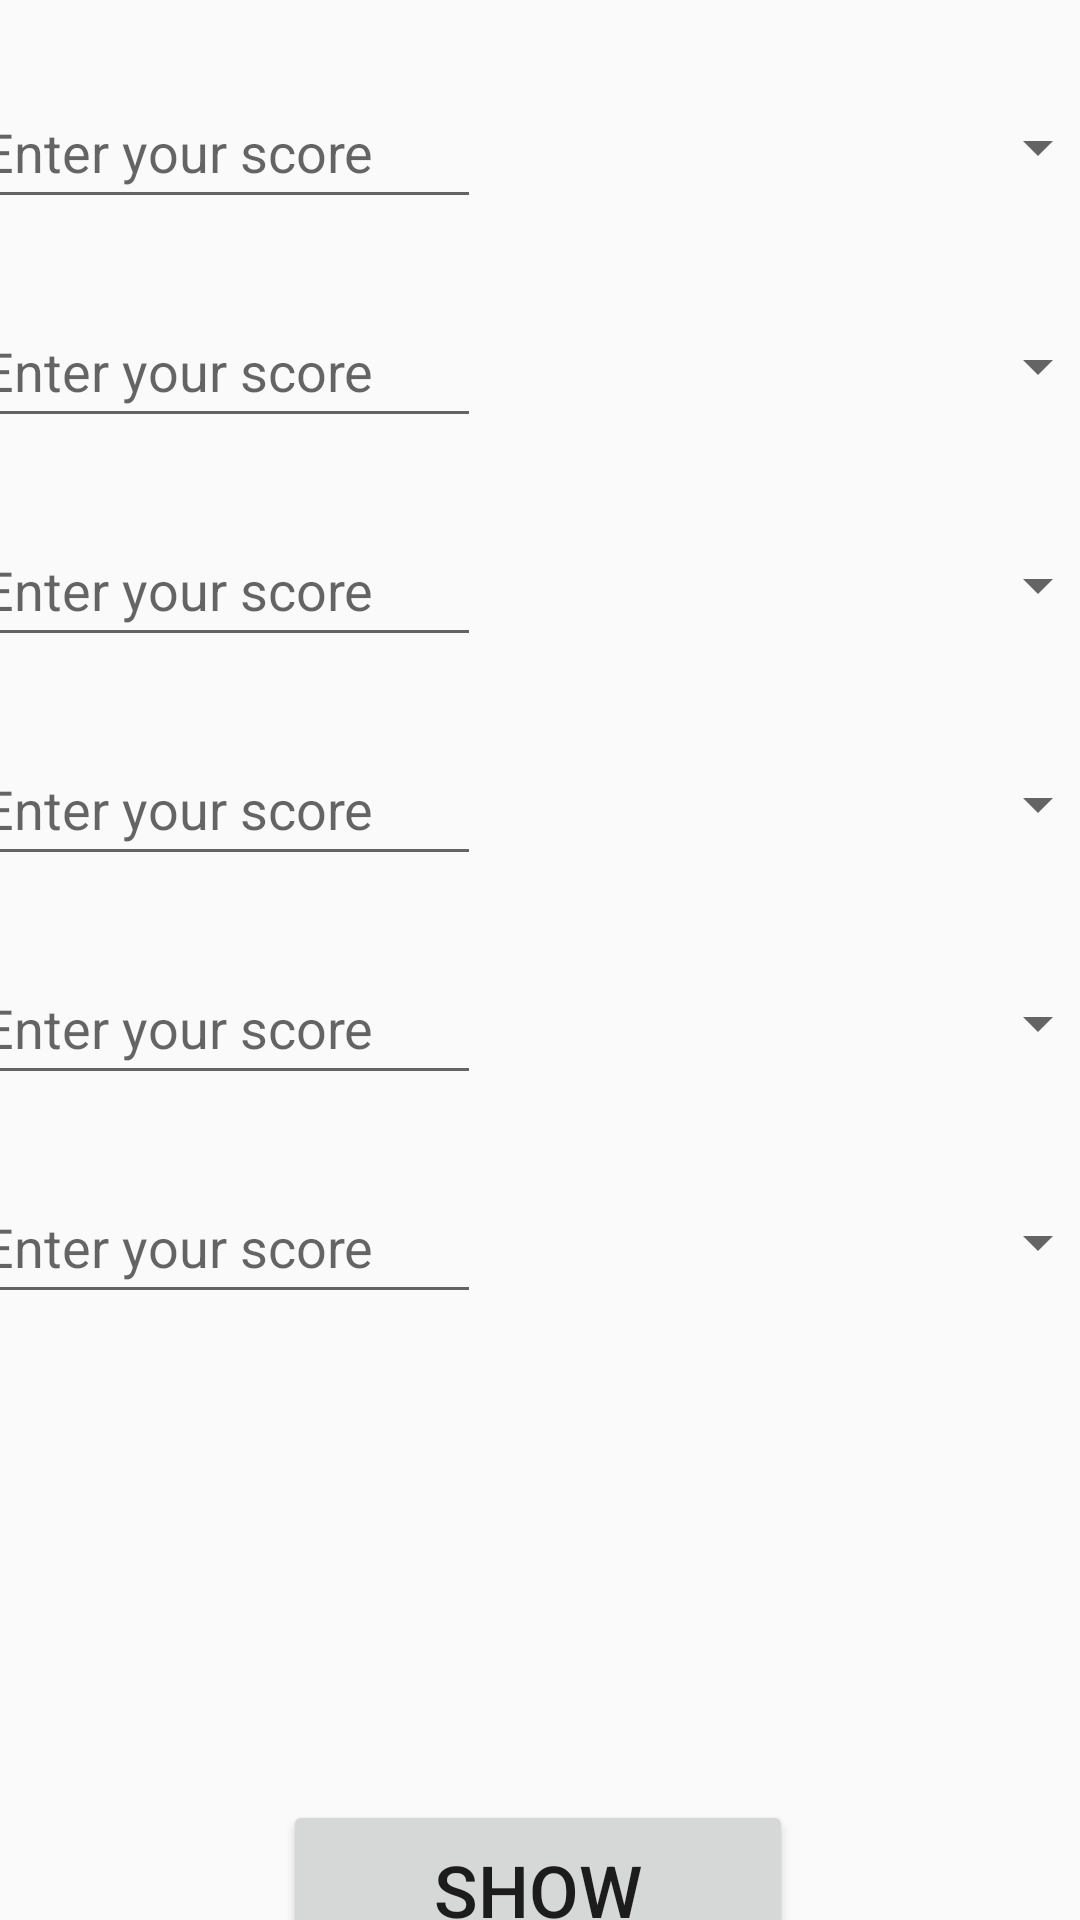

The Android layout XML behind this screen, and the referenced resources:
<!-- AndroidManifest.xml: application theme Theme.SpinnerApp -->
<!-- res/layout/activity_main.xml -->
<?xml version="1.0" encoding="utf-8"?>
<layout
    xmlns:android="http://schemas.android.com/apk/res/android"
    xmlns:app="http://schemas.android.com/apk/res-auto"
    xmlns:tools="http://schemas.android.com/tools">
<androidx.constraintlayout.widget.ConstraintLayout

    android:layout_width="match_parent"
    android:layout_height="match_parent"
    tools:context=".MainActivity">

    <EditText
        android:id="@+id/bal1"
        android:layout_width="170dp"
        android:layout_height="48dp"
        android:layout_marginStart="20dp"
        android:layout_marginTop="25dp"
        android:layout_marginEnd="50dp"
        android:ems="10"
        android:hint="@string/bal_daxil_edin"
        android:inputType="number"
        app:layout_constraintEnd_toStartOf="@+id/s1"
        app:layout_constraintHorizontal_bias="0.5"
        app:layout_constraintHorizontal_chainStyle="spread"
        app:layout_constraintStart_toStartOf="parent"
        app:layout_constraintTop_toTopOf="parent"
        tools:ignore="DuplicateSpeakableTextCheck,DuplicateSpeakableTextCheck" />

    <Spinner
        android:id="@+id/s1"
        android:layout_width="150dp"
        android:layout_height="48dp"
        android:layout_marginStart="10dp"
        android:layout_marginTop="25dp"
        android:layout_marginEnd="20dp"
        app:layout_constraintEnd_toEndOf="parent"
        app:layout_constraintHorizontal_bias="0.5"
        app:layout_constraintStart_toEndOf="@+id/bal1"
        app:layout_constraintTop_toTopOf="parent"
        tools:ignore="SpeakableTextPresentCheck" />

    <EditText
        android:id="@+id/bal2"
        android:layout_width="170dp"
        android:layout_height="48dp"
        android:layout_marginStart="20dp"
        android:layout_marginTop="25dp"
        android:layout_marginEnd="50dp"
        android:ems="10"
        android:hint="@string/bal_daxil_edin"
        android:inputType="number"
        app:layout_constraintEnd_toStartOf="@+id/s2"
        app:layout_constraintHorizontal_bias="1.0"
        app:layout_constraintStart_toStartOf="parent"
        app:layout_constraintTop_toBottomOf="@+id/bal1" />

    <Spinner
        android:id="@+id/s2"
        android:layout_width="150dp"
        android:layout_height="48dp"
        android:layout_marginStart="10dp"
        android:layout_marginTop="25dp"
        android:layout_marginEnd="20dp"
        app:layout_constraintEnd_toEndOf="parent"
        app:layout_constraintStart_toEndOf="@+id/bal2"
        app:layout_constraintTop_toBottomOf="@+id/s1"
        tools:ignore="SpeakableTextPresentCheck" />

    <EditText
        android:id="@+id/bal3"
        android:layout_width="170dp"
        android:layout_height="48dp"
        android:layout_marginStart="20dp"
        android:layout_marginTop="25dp"
        android:layout_marginEnd="50dp"
        android:ems="10"
        android:hint="@string/bal_daxil_edin"
        android:inputType="number"
        app:layout_constraintEnd_toStartOf="@+id/s3"
        app:layout_constraintHorizontal_bias="0.0"
        app:layout_constraintStart_toStartOf="parent"
        app:layout_constraintTop_toBottomOf="@+id/bal2" />

    <Spinner
        android:id="@+id/s3"
        android:layout_width="150dp"
        android:layout_height="48dp"
        android:layout_marginStart="10dp"
        android:layout_marginTop="25dp"
        android:layout_marginEnd="20dp"
        app:layout_constraintEnd_toEndOf="parent"
        app:layout_constraintStart_toEndOf="@+id/bal3"
        app:layout_constraintTop_toBottomOf="@+id/s2"
        tools:ignore="SpeakableTextPresentCheck" />

    <EditText
        android:id="@+id/bal4"
        android:layout_width="170dp"
        android:layout_height="48dp"
        android:layout_marginStart="20dp"
        android:layout_marginTop="25dp"
        android:layout_marginEnd="50dp"
        android:ems="10"
        android:hint="@string/bal_daxil_edin"
        android:inputType="number"
        app:layout_constraintEnd_toStartOf="@+id/s4"
        app:layout_constraintStart_toStartOf="parent"
        app:layout_constraintTop_toBottomOf="@+id/bal3" />

    <Spinner
        android:id="@+id/s4"
        android:layout_width="150dp"
        android:layout_height="48dp"
        android:layout_marginStart="10dp"
        android:layout_marginTop="25dp"
        android:layout_marginEnd="20dp"
        app:layout_constraintEnd_toEndOf="parent"
        app:layout_constraintStart_toEndOf="@+id/bal4"
        app:layout_constraintTop_toBottomOf="@+id/s3"
        tools:ignore="SpeakableTextPresentCheck,SpeakableTextPresentCheck" />

    <EditText
        android:id="@+id/bal5"
        android:layout_width="170dp"
        android:layout_height="48dp"
        android:layout_marginStart="20dp"
        android:layout_marginTop="25dp"
        android:layout_marginEnd="50dp"
        android:ems="10"
        android:hint="@string/bal_daxil_edin"
        android:inputType="number"
        app:layout_constraintEnd_toStartOf="@+id/s5"
        app:layout_constraintStart_toStartOf="parent"
        app:layout_constraintTop_toBottomOf="@+id/bal4" />

    <Spinner
        android:id="@+id/s5"
        android:layout_width="150dp"
        android:layout_height="48dp"
        android:layout_marginStart="10dp"
        android:layout_marginTop="25dp"
        android:layout_marginEnd="20dp"
        app:layout_constraintEnd_toEndOf="parent"
        app:layout_constraintStart_toEndOf="@+id/bal5"
        app:layout_constraintTop_toBottomOf="@+id/s4"
        tools:ignore="SpeakableTextPresentCheck" />

    <EditText
        android:id="@+id/bal6"
        android:layout_width="170dp"
        android:layout_height="48dp"
        android:layout_marginStart="20dp"
        android:layout_marginTop="25dp"
        android:layout_marginEnd="50dp"
        android:ems="10"
        android:hint="@string/bal_daxil_edin"
        android:inputType="number"
        app:layout_constraintEnd_toStartOf="@+id/s6"
        app:layout_constraintStart_toStartOf="parent"
        app:layout_constraintTop_toBottomOf="@+id/bal5" />

    <Spinner
        android:id="@+id/s6"
        android:layout_width="150dp"
        android:layout_height="48dp"
        android:layout_marginStart="10dp"
        android:layout_marginTop="25dp"
        android:layout_marginEnd="20dp"
        app:layout_constraintEnd_toEndOf="parent"
        app:layout_constraintStart_toEndOf="@+id/bal6"
        app:layout_constraintTop_toBottomOf="@+id/s5"
        tools:ignore="SpeakableTextPresentCheck,SpeakableTextPresentCheck" />

    <Button
        android:id="@+id/shwBtn"
        android:layout_width="170dp"
        android:layout_height="60dp"
        android:layout_marginTop="600dp"
        android:text="Show"
        android:textSize="24sp"
        app:layout_constraintEnd_toEndOf="parent"
        app:layout_constraintHorizontal_bias="0.497"
        app:layout_constraintStart_toStartOf="parent"
        app:layout_constraintTop_toTopOf="parent" />

    <TextView
        android:id="@+id/textView"
        android:layout_width="349dp"
        android:layout_height="114dp"
        android:layout_marginTop="30dp"
        android:layout_marginBottom="30dp"
        android:textAlignment="center"
        android:textSize="14sp"
        app:layout_constraintBottom_toTopOf="@+id/shwBtn"
        app:layout_constraintEnd_toEndOf="parent"
        app:layout_constraintStart_toStartOf="parent"
        app:layout_constraintTop_toBottomOf="@+id/bal6"
        app:layout_constraintVertical_bias="1.0" />

</androidx.constraintlayout.widget.ConstraintLayout>
</layout>
<!-- resources referenced by this layout -->
<resources>
  <string name="bal_daxil_edin">Enter your score</string>
  <style name="Theme.SpinnerApp" parent="Theme.AppCompat.Light.DarkActionBar">
          
          <item name="colorPrimary">@color/purple_500</item>
          <item name="colorPrimaryVariant">@color/purple_700</item>
          <item name="colorOnPrimary">@color/white</item>
          
          <item name="colorSecondary">@color/teal_200</item>
          <item name="colorSecondaryVariant">@color/teal_700</item>
          <item name="colorOnSecondary">@color/black</item>
          
          <item name="android:statusBarColor" tools:targetApi="l">?attr/colorPrimaryVariant</item>
          
      </style>
  <color name="purple_500">#2B608E</color>
  <color name="purple_700">#2C5D88</color>
  <color name="white">#FFFFFFFF</color>
  <color name="teal_200">#FF03DAC5</color>
  <color name="teal_700">#FF018786</color>
  <color name="black">#FF000000</color>
</resources>
